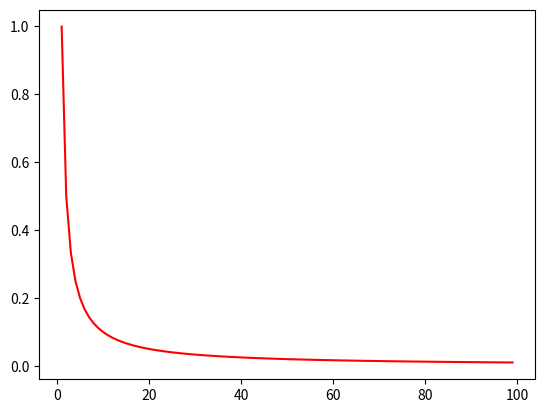

Recreate this plot in Python.
import numpy as np
import matplotlib.pyplot as plt

x = np.arange(0, 100)
y = 1 / x

print(y)
plt.plot(x, y,  '-r')
plt.show()
